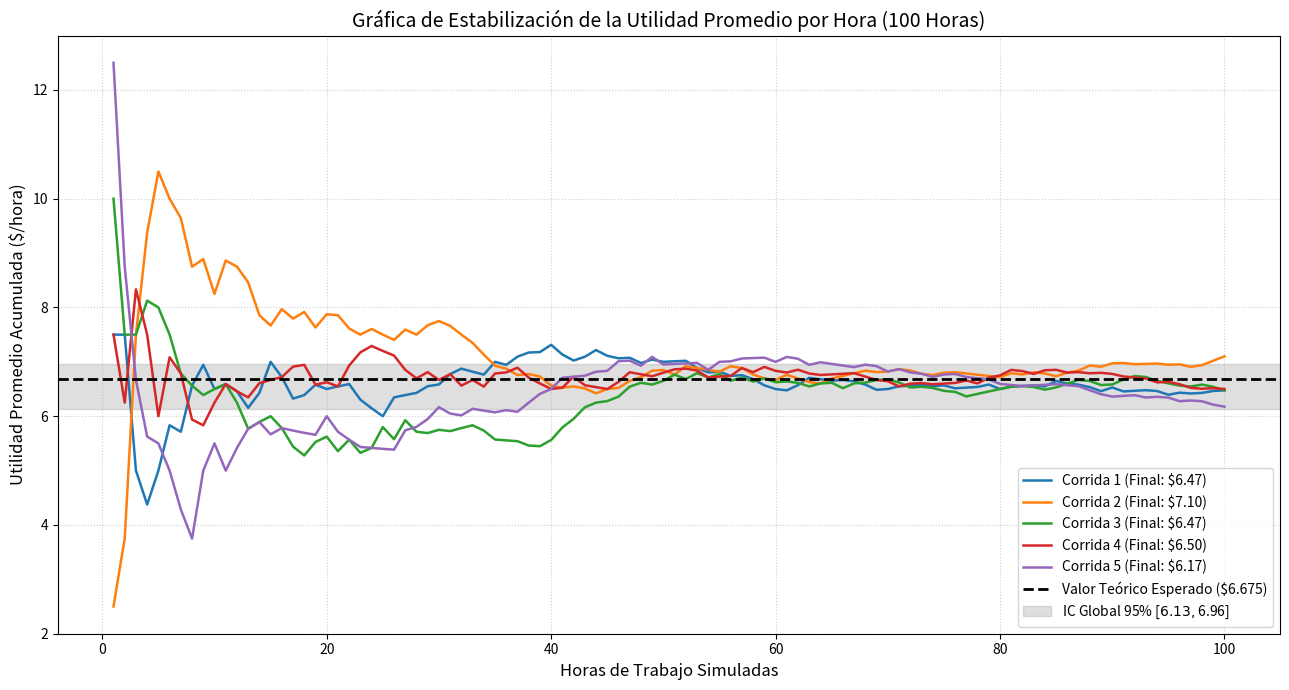

Write the Python code that produced this figure.
import numpy as np
import matplotlib.pyplot as plt
from scipy import stats

def simular_demanda(r):
    """Método de la transformada inversa para la demanda discreta."""
    if r < 0.10:
        return 0
    elif r < 0.25:
        return 1
    elif r < 0.50:
        return 2
    elif r < 0.70:
        return 3
    elif r < 0.85:
        return 4
    elif r < 0.93:
        return 5
    else:
        return 6

def main():
    horas = 100
    num_corridas = 5
    precio = 6.0
    costo = 3.5
    margen = precio - costo # $2.5 por unidad
    alpha = 0.05            # Nivel de confianza del 95%
    
    # Semillas reproducibles para cada corrida
    semillas = [101, 202, 303, 404, 505]
    
    t = np.arange(1, horas + 1)
    promedios_corridas = []
    medias_finales = []
    intervalos_individuales = []
    
    plt.figure(figsize=(13, 7))
    colores = ['#1f77b4', '#ff7f0e', '#2ca02c', '#d62728', '#9467bd']
    
    print("=" * 80)
    print("EJERCICIO 17: SIMULACIÓN DE UTILIDAD PROMEDIO POR HORA (5 RÉPLICAS)")
    print("=" * 80)
    
    for i in range(num_corridas):
        np.random.seed(semillas[i])
        r = np.random.uniform(0, 1, size=horas)
        demandas = np.array([simular_demanda(val) for val in r])
        utilidades = demandas * margen
        
        # Promedio acumulado (estabilización)
        prom_acumulado = np.cumsum(utilidades) / t
        promedios_corridas.append(prom_acumulado)
        
        media_corrida = float(np.mean(utilidades))
        s_corrida = float(np.std(utilidades, ddof=1))
        medias_finales.append(media_corrida)
        
        # Intervalo de confianza al 95% para la corrida i (n = 100 observaciones)
        t_crit = stats.t.ppf(1 - alpha / 2, df=horas - 1)
        error_std = s_corrida / np.sqrt(horas)
        ic_inf = media_corrida - t_crit * error_std
        ic_sup = media_corrida + t_crit * error_std
        intervalos_individuales.append((ic_inf, ic_sup))
        
        # Graficar trayectoria acumulada
        plt.plot(t, prom_acumulado, label=f"Corrida {i+1} (Final: ${media_corrida:.2f})", color=colores[i], linewidth=1.8)
        
        print(f"Corrida {i+1}:")
        print(f"  * Utilidad media final (hora 100): ${media_corrida:.3f}")
        print(f"  * Desviación estándar (s): ${s_corrida:.3f}")
        print(f"  * Intervalo de Confianza al 95%: [${ic_inf:.3f}, ${ic_sup:.3f}]")
    
    # Línea del valor teórico esperado
    plt.axhline(y=6.675, color='black', linestyle='--', linewidth=2, label="Valor Teórico Esperado ($6.675)")
    
    # Intervalo de confianza global para las 5 réplicas
    medias_finales = np.array(medias_finales)
    media_global = float(np.mean(medias_finales))
    s_global = float(np.std(medias_finales, ddof=1))
    t_crit_global = stats.t.ppf(1 - alpha / 2, df=num_corridas - 1)
    error_global = s_global / np.sqrt(num_corridas)
    ic_glob_inf = media_global - t_crit_global * error_global
    ic_glob_sup = media_global + t_crit_global * error_global
    
    # Sombreado del intervalo global en la gráfica
    plt.axhspan(ic_glob_inf, ic_glob_sup, color='gray', alpha=0.25, label=f"IC Global 95% [${ic_glob_inf:.2f}, ${ic_glob_sup:.2f}]")
    
    plt.title("Gráfica de Estabilización de la Utilidad Promedio por Hora (100 Horas)", fontsize=14)
    plt.xlabel("Horas de Trabajo Simuladas", fontsize=12)
    plt.ylabel("Utilidad Promedio Acumulada ($/hora)", fontsize=12)
    plt.grid(True, linestyle=":", alpha=0.6)
    plt.legend(loc='lower right', frameon=True)
    plt.tight_layout()
    
    plt.savefig("estabilizacion_utilidad_ejercicio_17.png", dpi=300)
    print("\nGráfica guardada como 'estabilizacion_utilidad_ejercicio_17.png'.")
    plt.show()
    
    print("-" * 80)
    print("ANÁLISIS ESTADÍSTICO GLOBAL (ENTRE RÉPLICAS):")
    print(f"  * Media de las 5 corridas: ${media_global:.3f}")
    print(f"  * Desviación estándar entre corridas (S_xbar): ${s_global:.3f}")
    print(f"  * Intervalo de Confianza Global (95%): [${ic_glob_inf:.3f}, ${ic_glob_sup:.3f}]")
    print("=" * 80)

if __name__ == "__main__":
    main()
